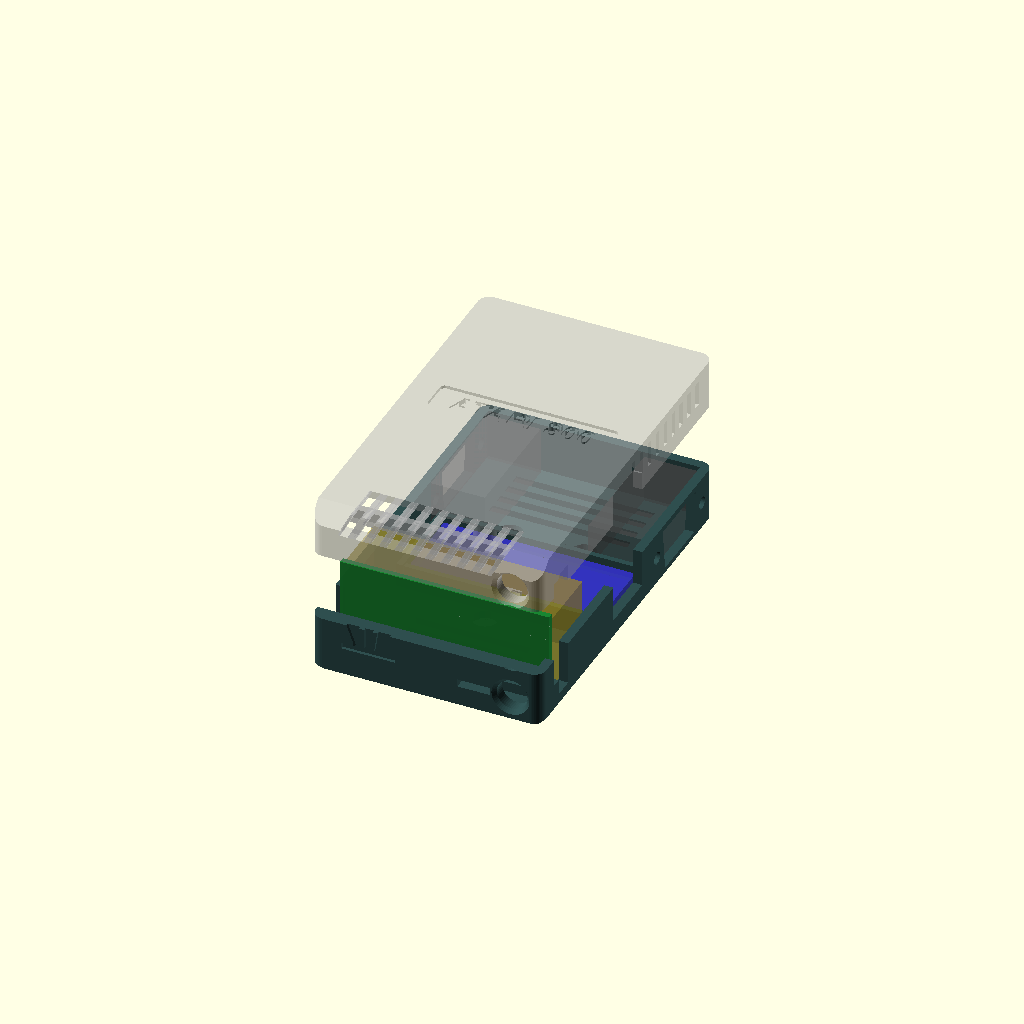
Cell 1: rendered with the file's own defaults.
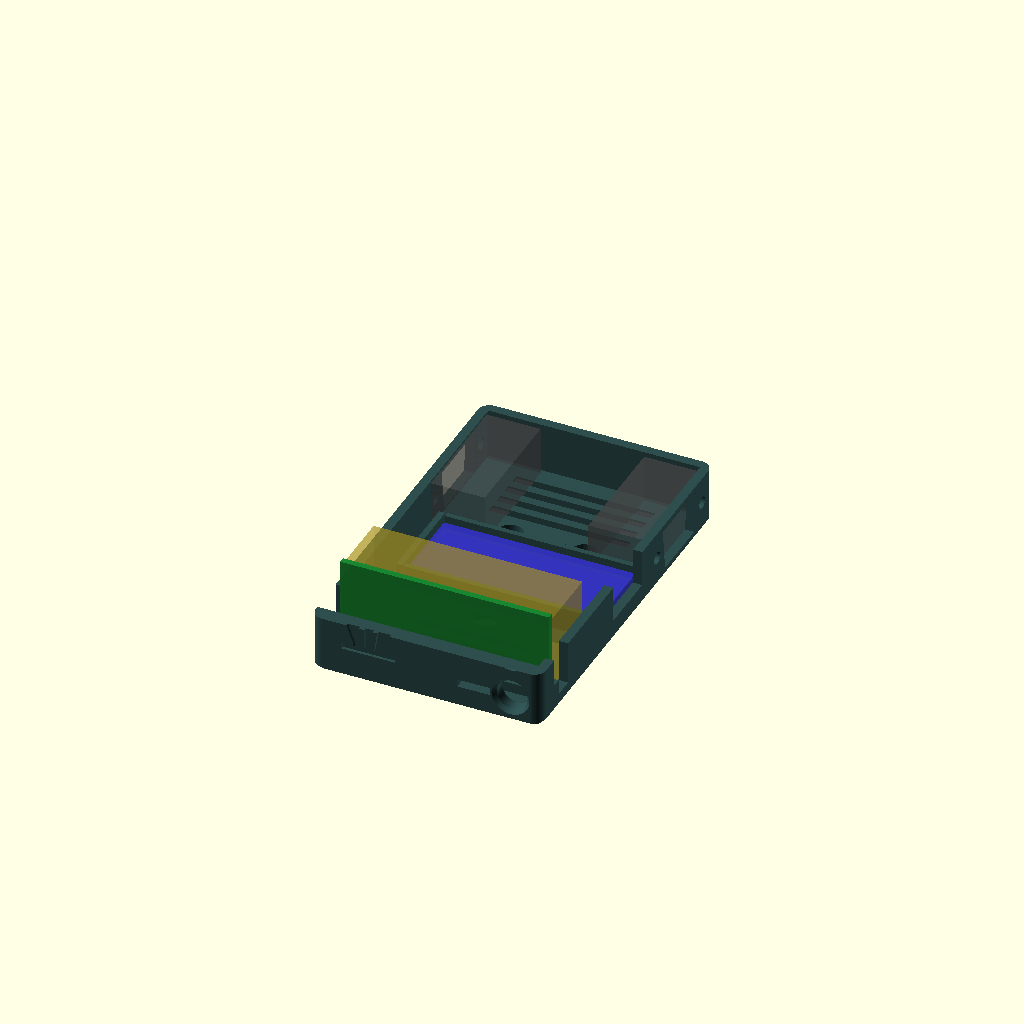
Cell 2: the same model with show_top = false.
All cells are drawn from one camera (rotation 55°, 0°, 25°, orthographic, colour scheme Cornfield), so only the parameter changes between them.
The OpenSCAD source (case/tang_nano_20k_ch9350_case.scad):
// =============================================================================
//  Atari-style console case for the Atari800 Tang Nano 20K port
//  Houses a Sipeed Tang Nano 20K + a CH9350 USB-host keyboard module,
//  wired as described in the project README (one data wire to Pin 53,
//  GND + 5V, DB9 joysticks on GPIO pins).
//
//  DESIGN NOTES
//  ------------
//  * The Tang Nano stands ON EDGE behind the front panel, component side
//    facing FORWARD.  The status LEDs and both buttons therefore live on the
//    front panel where you can see and reach them, and the GPIO headers point
//    backwards so the Dupont jumpers lie flat instead of stacking under a lid.
//  * CLAMSHELL: a bottom tray and a top cover meeting at a parting line that
//    runs THROUGH the connectors.  Every port opening is a notch open at that
//    parting line, so both boards drop straight in from above and the cover
//    closes over them - no end caps, no snap clips, no fighting a board into
//    a closed box.
//  * DERIVATIVE WORK - READ case/README.md BEFORE REUSING.
//    The louvre band on the front-top corner is TRANSPLANTED GEOMETRY: it tiles
//    case/ref/louvre_tile.stl, which is cut directly out of wt808's
//    "Atari-Compatible eclaire Mini" 800-style top shell (Thingiverse
//    thing:3562690, CC BY-NC-SA).  The surrounding styling - clamshell shells,
//    wedge front, split ports - is an homage drawn from scratch, but because
//    that tile is copied mesh, this case is an Adapted Work: it is licensed
//    CC-BY-NC-SA-4.0 ONLY, and the repository's GPL-3.0 option does NOT apply
//    to case/.  Attribution and the full terms are in case/README.md.
//
//  Board defaults are datasheet + measured values:
//     Tang Nano 20K PCB : 54.04 x 22.55 x ~1.6 mm
//     CH9350 module PCB : 49.6  x 20.5  x ~1.6 mm (stacked dual USB-A)
//
//  >>> READ case/README.md BEFORE PRINTING <<<
//  Print "fitcheck" first (a low slice of the tray, ~15 min) to verify the
//  card slot and the connector cutouts line up with YOUR hardware.
//
//  PARTS (both print flat on their outer face, no supports):
//     openscad -D 'part="bottom"'   -o bottom.stl   <file>
//     openscad -D 'part="top"'      -o top.stl      <file>
//     openscad -D 'part="fitcheck"' -o fitcheck.stl <file>   (test first)
//     openscad -D 'part="assembly"' ...                      (preview only)
// =============================================================================

part = "assembly";  // bottom | top | fitcheck | assembly | section | closed
show_top = true;    // assembly preview: false drops the floating cover

$fn = 48;

// -----------------------------------------------------------------------------
//  BOARD DIMENSIONS  (measure yours and adjust)
// -----------------------------------------------------------------------------
tn_len    = 54.04;  // Tang Nano 20K length (HDMI end .. USB-C end) -> case X
tn_wid    = 22.55;  // Tang Nano 20K width  -> becomes HEIGHT (board stands up)
tn_th     = 1.6;    // PCB thickness

ch_len    = 49.6;   // CH9350 length (X)
ch_wid    = 20.5;   // CH9350 width  (Y, lies flat)
ch_th     = 1.6;

// Board-local coordinates used throughout:
//   u = along the Tang's length, 0 at the HDMI end       -> X = tn_x0 + u
//   v = across the Tang's width, 0 at the LED / S1 edge  -> Z = tn_z0 + v
// The LED/S1 edge points DOWN, so the LEDs sit low on the front panel and the
// board rests on its opposite long edge in the card slot.

// -----------------------------------------------------------------------------
//  TANG NANO FEATURES  (measured from the board)
//  Openings are sized for the mating PLUG, not the bare connector: FDM holes
//  print undersized and the first prototype had to be opened up by hand.
// -----------------------------------------------------------------------------
hdmi_v      = 14.0;  // HDMI opening across the board width  (-> vertical)
hdmi_d      = 10.0;  // HDMI opening perpendicular to the PCB (-> depth, Y)
hdmi_stand  = 6.0;   // how far the HDMI body stands off the component face
hdmi_v_off  = 0;

usbc_v      = 11.0;  // USB-C opening across the board width
usbc_stand  = 2.5;   // USB-C body stand-off from the component face
sd_v        = 16.0;  // microSD opening across the board width
sd_stand    = 2.5;   // SD cage stand-off from the PIN face
sd_v_off    = -1.5;  // the SD slot is not centred on the board width
sd_enable   = true;

// Status LEDs: a 6-LED row on the component face, in line with S1.
led_u       = 35.25;
led_u_len   = 8.5;
led_v       = 4.0;
led_v_wid   = 2.0;
led_enable  = true;

// S1 / S2: both 5 mm in from the USB-C end, on OPPOSITE long edges, so they
// become two front-panel wells one above the other. They are plain wide holes:
// the board sits ~6.5 mm behind the panel (the HDMI body sets that gap), so a
// narrow hole would be unreachable - 8 mm lets a fingertip in.
btn_u       = 49.0;
btn1_v      = 5.0;    // S1 - low, on the LED line
btn2_v      = 17.55;  // S2 - high
btn_d       = 8.0;
btn_cham    = 1.0;    // lead-in chamfer on the outer face
btn_enable  = true;

jumper_len  = 17.0;   // pin header + Dupont plug reach behind the PCB

// -----------------------------------------------------------------------------
//  CH9350 : STACKED DUAL USB-A host port (keyboard), on its +X short end
// -----------------------------------------------------------------------------
usba_w      = 16.0;
usba_h      = 18.0;
usba_z_off  = -1.0;   // relative to the CH9350 PCB top
ch_stand    = 3.0;    // gap under the CH9350 (clears its underside solder)

// -----------------------------------------------------------------------------
//  DB9 JOYSTICK PORTS  (panel-mount female D-sub, one per side wall)
//  Both sit entirely in the BOTTOM tray so the sockets can be screwed in
//  before the cover goes on.
// -----------------------------------------------------------------------------
db9_enable      = true;
db9_zone        = 33.0;   // rear bay depth (Y) reserved for the two sockets
db9_apt_w       = 18.5;
db9_apt_w2      = 16.2;
db9_apt_h       = 11.0;
db9_screw_pitch = 24.99;
db9_screw_d     = 3.2;
db9_body_depth  = 14.0;   // inward protrusion (clearance reference; not printed)
db9_z           = 8.0;    // aperture centre height (keeps it under the split)

// -----------------------------------------------------------------------------
//  CASE BODY
// -----------------------------------------------------------------------------
wall       = 2.4;
wall_front = 4.0;   // thicker: carries the LED window, button wells and logo,
                    // and gives the front wedge something to bite into
floor_th   = 2.0;
top_th     = 2.0;
clear      = 0.4;   // XY fit clearance around the boards
conn_gap   = 0.6;   // slack between the front wall and the deepest connector
gap_tj     = 9.0;   // gap between the jumper stack and the CH9350. Wide
                    // enough to land the third cover screw in it: that band is
                    // the only spot in the middle of the case where a post
                    // touches neither board, neither set of pins, nor the
                    // Dupont plugs.
gap_jd     = 2.0;   // gap between the CH9350 and the DB9 bay
head_gap   = 1.5;   // clear space above the tallest internal item
fillet     = 3.0;   // outer vertical corner radius
base_cham  = 1.2;   // chamfer around the bottom edge

// Front wedge: a 45-degree chamfer along the front-top edge. Its leg must stay
// below top_th + wall_front so it cannot eat through the front wall and open a
// slot into the cavity (that bug made the first version look broken).
front_wedge = 4.5;
wedge_inset = -2.0;  // negative = run the chamfer past the rounded corners

// Parting line height (absolute Z). Must sit ABOVE the DB9 aperture (so the
// sockets stay in the tray) and BELOW the top of every board connector that
// overhangs its board edge (so the boards can descend past the tray walls).
split_z   = 15.0;

// Card slot holding the Tang's lower long edge. Deliberately loose: the header
// pins sit only ~1 mm in from that edge, so their solder fillets reach almost
// to it and a tight slot would jam on solder rather than on PCB.
slot_w    = 3.0;
slot_h    = 2.6;
slot_rib  = 1.6;

press_w   = 6.0;    // cover pads that press the Tang's upper edge
press_cl  = 0.25;

lip_h     = 2.5;    // parting-line lip on the cover
lip_t     = 1.2;
lip_cl    = 0.35;

// Shell screws: M3, driven UP from underneath into posts moulded to the cover,
// so nothing shows on top. One at the front centre, two in the rear bay.
screw_enable  = true;
screw_pilot_d = 2.6;
screw_clear_d = 3.4;
screw_head_d  = 6.4;
screw_head_h  = 2.2;
post_r        = 2.9;   // leaves 1.6 mm of meat around the pilot bore, and stays
                       // clear of the Tang's front face and the DB9 bodies

// -----------------------------------------------------------------------------
//  VENTILATION
// -----------------------------------------------------------------------------
// Louvre: TRANSPLANTED GEOMETRY, not a reproduction.
// case/ref/louvre_tile.stl is one 4.0 mm pitch of the vent comb cut straight
// out of wt808's 800-style top shell (v1.12eclaire800top.stl), sliced through
// the centre of a rib at each end so it tiles seamlessly. Their top plate is
// 2.0 mm, the same as ours, so it grafts flush: the tile carries their plate,
// their slot and their front-edge corner, and the cover's own wedge chamfer is
// pocketed away underneath it. Slots are 1.0 mm wide on a 4.0 mm pitch and run
// straight (perpendicular to the edge) - the oblique look in the reference
// renders is perspective, not geometry.
//
// The band sits on the FRONT-top corner, directly over the Tang, so it vents
// where the FPGA's heat is; intake slots in the floor sit underneath it.
//
// This tile is a derivative of a CC BY-NC-SA work - see case/README.md.
vent_enable   = true;
louvre_tiles  = 10;      // 10 x 4 mm = 40 mm of comb
louvre_pitch  = 4.0;     // measured from the source mesh
tile_x0       = -56.710; // the tile's own origin, for the transform
tile_ymax     = 467.978;
tile_depth    = 12.078;
tile_height   = 6.000;

// Slant. The source comb is cut with straight, upright slots; this shears the
// grafted band in the X-Z plane so the ribs lean, giving the angled "//////"
// louvre of a real 65XE front. The shear is applied about the cover's top
// surface, so the top face stays flat and only the depth of the band leans.
// 0 = the source geometry exactly as wt808 drew it.
louvre_slant  = 26;      // degrees off vertical
louvre_shear  = tan(louvre_slant);

side_vent_enable = true;  // upright slits around the cover's rear flanks
side_vent_w      = 1.8;
side_vent_pitch  = 4.4;
side_vent_h      = 6.5;
side_vent_z      = 4.5;   // above the parting line

floor_vent_enable = true; // slots in the tray floor, under the rear bay

// -----------------------------------------------------------------------------
//  BRANDING
// -----------------------------------------------------------------------------
brand_enable = true;      // "ATARI 800" recessed strip on the cover
brand_text   = "ATARI 800";
brand_w      = 46.0;
brand_h      = 9.0;
brand_depth  = 0.8;
brand_txt_sz = 5.6;

logo_enable  = true;      // Fuji mark on the FRONT panel, left of the LEDs
logo_w       = 14.0;
logo_h       = 11.0;
logo_cx      = 15.0;
logo_cz      = 8.0;
logo_depth   = 0.8;

// =============================================================================
//  DERIVED GEOMETRY
// =============================================================================
// ---- X: pinned by the Tang, whose two ends carry HDMI and USB-C ----
inner_x = tn_len + 2*clear;
out_x   = inner_x + 2*wall;
tn_x0   = wall + clear;                        // board's -X (HDMI) end

// ---- Y: front wall -> connectors -> PCB -> jumpers -> CH9350 -> DB9 bay ----
conn_zone = hdmi_stand + conn_gap;             // deepest forward-facing part
tn_y0   = wall_front + conn_zone;              // component (front) face
tn_y1   = tn_y0 + tn_th;                       // pin face
jump_y  = tn_y1 + jumper_len;
ch_y0   = jump_y + gap_tj;
ch_y1   = ch_y0 + ch_wid;
bay_y0  = ch_y1 + gap_jd;
bay_y1  = bay_y0 + db9_zone;
out_y   = bay_y1 + wall;

// ---- Z ----
tn_z0   = floor_th;                            // lower board edge, on the floor
tn_z1   = tn_z0 + tn_wid;                      // upper board edge
ch_z0   = floor_th + ch_stand;
ch_top  = ch_z0 + ch_th;
usba_z0 = ch_top + usba_z_off;
inner_z = max(tn_z1, usba_z0 + usba_h) + head_gap;
out_z   = inner_z + top_th;

function ux(u) = tn_x0 + u;
function vz(v) = tn_z0 + v;
function ch_x0() = out_x - wall - clear - ch_len;   // USB stack against +X wall

// Third cover screw sits in the clear band between the jumper bay and the
// CH9350, on the case centreline. It used to stand in the 6.5 mm strip in front
// of the Tang, a couple of tenths off the component face - too close to the
// board and its header solder, and it forced a break in both the card slot and
// the louvre comb.
scr_mid_y = jump_y + 3.8;

// Louvre band placement: centred on the case, clear of the cover's press pads.
louvre_w  = louvre_tiles * louvre_pitch;
louvre_bx = (out_x - louvre_w)/2;

tn_vc = tn_z0 + tn_wid/2;                      // board's vertical centre
ch_cy = ch_y0 + ch_wid/2;
db9_y = (bay_y0 + bay_y1)/2;

// Shell screws: front centre plus two in the rear bay. All are clear of the
// DB9 bodies (which hug the side walls), the HDMI/USB-C bodies and the LED
// light path.
// X of the front post is chosen to fall in a gap between the cover's press
// pads, and Y of the rear pair keeps them clear of the top vent band.
scr_pts = [[out_x/2,     scr_mid_y],
           [out_x*0.34,  bay_y0 + 6.8],
           [out_x*0.66,  bay_y0 + 6.8]];

// =============================================================================
//  HELPERS
// =============================================================================
module rrect(sx, sy, sz, r) {
    hull() for (mx = [r, sx-r], my = [r, sy-r])
        translate([mx, my, 0]) cylinder(h = sz, r = r);
}

module front_wedge_cut() {
    if (front_wedge > 0) {
        s = front_wedge * sqrt(2);
        translate([out_x/2, 0, out_z]) rotate([45, 0, 0])
            cube([out_x - 2*wedge_inset, s, s], center = true);
    }
}

// Outer solid of the whole closed case; each shell is a Z slice of this.
module shell_solid() {
    difference() {
        rrect(out_x, out_y, out_z, fillet);
        if (base_cham > 0)
            difference() {
                translate([-1, -1, -0.01]) cube([out_x+2, out_y+2, base_cham]);
                translate([base_cham, base_cham, -0.02])
                    rrect(out_x - 2*base_cham, out_y - 2*base_cham,
                          base_cham + 0.04, max(0.1, fillet - base_cham));
            }
        front_wedge_cut();
    }
}

// Interior cavity (front wall is thicker than the rest).
module cavity() {
    translate([wall, wall_front, floor_th])
        cube([inner_x, out_y - wall_front - wall, out_z]);
}

module slab(z0, z1) { translate([-2, -2, z0]) cube([out_x+4, out_y+4, z1-z0]); }

// The grafted band: tiles of wt808's comb, flipped and laid along our
// front-top corner. rotate([180,0,0]) turns their outer top face (z=0, material
// above) into ours (material below out_z) and swings their rear edge round to
// our front edge.
module louvre_band() {
    multmatrix([[1,0,louvre_shear,-louvre_shear*out_z],[0,1,0,0],[0,0,1,0]])
    translate([louvre_bx, 0, out_z])
        rotate([180, 0, 0])
            translate([-tile_x0, -tile_ymax, 0])
                for (i = [0 : louvre_tiles - 1])
                    translate([i * louvre_pitch, 0, 0])
                        import("ref/louvre_tile.stl", convexity = 8);
}

// The hole the band drops into. Held back 0.1 mm on every buried face so the
// cover's own material overlaps the graft instead of merely touching it.
module louvre_pocket() {
    multmatrix([[1,0,louvre_shear,-louvre_shear*out_z],[0,1,0,0],[0,0,1,0]])
    translate([louvre_bx + 0.1, -2, out_z - tile_height + 0.1])
        cube([louvre_w - 0.2, 2 + tile_depth - 0.1, tile_height + 2]);
}

// Upright slits around the cover's rear flanks (kept behind the port cluster).
module side_vents() {
    z0 = split_z + side_vent_z;
    y0 = bay_y0 - 10;
    y1 = out_y - fillet - 4;
    n  = floor((y1 - y0) / side_vent_pitch);
    for (i = [0 : n]) {
        yy = y0 + i*side_vent_pitch;
        translate([-1, yy, z0])            cube([wall + 2, side_vent_w, side_vent_h]);
        translate([out_x - wall - 1, yy, z0]) cube([wall + 2, side_vent_w, side_vent_h]);
    }
    nx = floor((out_x - 2*(fillet + 5)) / side_vent_pitch);
    for (i = [0 : nx])
        translate([fillet + 5 + i*side_vent_pitch, out_y - wall - 1, z0])
            cube([side_vent_w, wall + 2, side_vent_h]);
}

// Atari "Fuji" mark (stylised: centre bar + two flaring prongs on a base).
module fuji_2d() {
    d = 11; H = 15; Ri = d; Ro = d + H; off = 15; hw = 6.0; cw = 3.0;
    intersection() {
        union() {
            translate([-cw/2, 0]) square([cw, H]);
            for (s = [-1, 1]) {
                ac = 90 + s*off;
                intersection() {
                    difference() {
                        translate([0, -d]) circle(Ro);
                        translate([0, -d]) circle(Ri);
                    }
                    polygon([[0, -d],
                             [Ro*1.5*cos(ac - hw), -d + Ro*1.5*sin(ac - hw)],
                             [Ro*1.5*cos(ac + hw), -d + Ro*1.5*sin(ac + hw)]]);
                }
            }
            translate([0, 1.1]) square([2*Ro*cos(90 - off - hw) + 1, 2.2], center = true);
        }
        translate([-Ro*1.5, 0]) square([Ro*3, H*1.3]);
    }
}

// Fuji debossed into the FRONT panel (stands upright in the XZ plane).
module front_fuji_cut() {
    if (logo_enable)
        translate([logo_cx, logo_depth, logo_cz]) rotate([90, 0, 0])
            linear_extrude(logo_depth + 0.2)
                resize([logo_w, logo_h], auto = true) fuji_2d();
}

module brand_cut() {
    by = (tile_depth + out_y)/2;  // centred in the plain area behind the louvre
    translate([out_x/2, by, out_z - brand_depth])
        linear_extrude(brand_depth + 1)
            offset(r = 1.2) square([brand_w - 2.4, brand_h - 2.4], center = true);
    if (brand_text != "")
        translate([out_x/2, by, out_z - brand_depth - 0.45])
            linear_extrude(brand_depth + 1.45)
                text(brand_text, size = brand_txt_sz,
                     font = "Liberation Sans:style=Bold",
                     halign = "center", valign = "center");
}

// D-sub DB9 cutout built along +X (depth d), centred on local Y=0, Z=0.
module db9_shape(d) {
    hull() {
        translate([0, -db9_apt_w/2,  db9_apt_h/2 - 1]) cube([d, db9_apt_w, 1]);
        translate([0, -db9_apt_w2/2, -db9_apt_h/2])    cube([d, db9_apt_w2, 1]);
    }
    for (s = [-1, 1])
        translate([0, s*db9_screw_pitch/2, 0]) rotate([0, 90, 0])
            cylinder(h = d, d = db9_screw_d);
}

// =============================================================================
//  PORT CUTOUTS
//  One module, subtracted from BOTH shells. Each shell keeps only the part in
//  its own Z range, so every opening straddling `split_z` is halved - which is
//  exactly what lets the boards drop in from above.
// =============================================================================
module port_cuts() {
    // ---- Tang HDMI : -X wall ----
    translate([-1, tn_y0 - hdmi_stand - conn_gap, tn_vc + hdmi_v_off - hdmi_v/2])
        cube([wall + 2, hdmi_d, hdmi_v]);

    // ---- Tang USB-C + microSD : +X wall, merged into one stepped opening so
    //      no fragile sliver of wall is left between them ----
    translate([out_x - wall - 1, tn_y0 - usbc_stand - conn_gap, tn_vc - usbc_v/2])
        cube([wall + 2, usbc_stand + conn_gap + tn_th + 0.6, usbc_v]);
    if (sd_enable)
        translate([out_x - wall - 1, tn_y0 - 0.6,
                   tn_vc + sd_v_off - sd_v/2])
            cube([wall + 2, tn_th + sd_stand + 1.2, sd_v]);

    // ---- CH9350 stacked dual USB-A : +X wall ----
    translate([out_x - wall - 1, ch_cy - usba_w/2, usba_z0])
        cube([wall + 2, usba_w, usba_h]);

    // ---- Tang status LEDs : front panel window ----
    if (led_enable)
        translate([ux(led_u), -1, vz(led_v)])
            cube([led_u_len, wall_front + 2, led_v_wid]);

    // ---- S1 / S2 : front panel wells, with an outer lead-in chamfer ----
    if (btn_enable)
        for (v = [btn1_v, btn2_v]) {
            translate([ux(btn_u), wall_front + 1, vz(v)]) rotate([90, 0, 0])
                cylinder(h = wall_front + 2, d = btn_d);
            translate([ux(btn_u), btn_cham, vz(v)]) rotate([90, 0, 0])
                cylinder(h = btn_cham + 0.1, d1 = btn_d, d2 = btn_d + 2*btn_cham);
        }

    // ---- DB9 joystick ports : both side walls, rear bay ----
    if (db9_enable) {
        translate([-1, db9_y, db9_z]) db9_shape(wall + 2);
        translate([out_x - wall - 1, db9_y, db9_z]) db9_shape(wall + 2);
    }
}

// =============================================================================
//  INTERNAL FURNITURE  (added AFTER the cavity is cut, or it gets erased)
// =============================================================================
// Card slot for the Tang's lower long edge. Both ribs run the full width now -
// nothing has to come down through them. The board's X travel is limited to
// +/-0.4 mm by the side walls, so no end stops are needed (and stops there
// would foul the board anyway).
module tang_slot() {
    y_front = tn_y0 - (slot_w - tn_th)/2 - slot_rib;
    y_back  = tn_y0 + tn_th + (slot_w - tn_th)/2;
    for (yy = [y_front, y_back])
        translate([wall, yy, floor_th]) cube([inner_x, slot_rib, slot_h]);
}

// CH9350 pocket: a low shelf frame that reaches under the board perimeter,
// plus locating ribs on all four sides.
module ch9350_seat() {
    h = ch_z0 - floor_th;
    difference() {
        translate([ch_x0() - 1.6, ch_y0 - 1.6, floor_th])
            cube([ch_len + 3.2, ch_wid + 3.2, h]);
        translate([ch_x0() + 1.2, ch_y0 + 1.2, floor_th - 1])
            cube([ch_len - 2.4, ch_wid - 2.4, h + 2]);
    }
    for (r = [[ch_x0() - 1.6 - clear,    ch_y0 - 1.6,         1.6,     ch_wid + 3.2],
              [ch_x0() + ch_len + clear, ch_y0 - 1.6,         1.6,     ch_wid + 3.2],
              [ch_x0(),                  ch_y0 - 1.4 - clear, ch_len,  1.4],
              [ch_x0(),                  ch_y0 + ch_wid + clear, ch_len, 1.4]])
        translate([r[0], r[1], floor_th]) cube([r[2], r[3], h + ch_th + 1.6]);
}

// =============================================================================
//  BOTTOM TRAY
// =============================================================================
module bottom() {
    union() {
        difference() {
            intersection() { shell_solid(); slab(-1, split_z); }
            cavity();
            port_cuts();
            front_fuji_cut();
            if (screw_enable)
                for (p = scr_pts) {
                    translate([p[0], p[1], -1])
                        cylinder(h = floor_th + 2, d = screw_clear_d);
                    translate([p[0], p[1], -0.01])
                        cylinder(h = screw_head_h, d = screw_head_d);
                }
            if (floor_vent_enable) {
                for (i = [0 : 2])   // intake directly under the Tang's bay
                    translate([out_x*0.25, tn_y1 + 3.5 + i*4.4, -1])
                        cube([out_x*0.5, 2.2, floor_th + 2]);
                for (i = [0 : 3])   // behind the rear screw bosses
                    translate([out_x*0.2, bay_y0 + 12.8 + i*4.4, -1])
                        cube([out_x*0.6, 2.2, floor_th + 2]);
            }
        }
        // furniture, added after the cavity so it survives
        difference() {
            union() { tang_slot(); ch9350_seat(); }
            port_cuts();
            if (screw_enable)
                for (p = scr_pts)
                    translate([p[0], p[1], -1])
                        cylinder(h = split_z + 2, d = screw_clear_d);
        }
    }
}

// =============================================================================
//  TOP COVER
// =============================================================================
module top() {
    union() {
        difference() {
            intersection() { shell_solid(); slab(split_z, out_z + 1); }
            // hollow the cover interior, leaving the top plate
            translate([wall, wall_front, split_z - 1])
                cube([inner_x, out_y - wall_front - wall, inner_z - split_z + 1]);
            port_cuts();
            if (vent_enable) louvre_pocket();
            if (side_vent_enable) side_vents();
            if (brand_enable) brand_cut();
        }
        // The transplanted louvre band, dropped into its pocket.
        if (vent_enable) louvre_band();
        // Everything below is added AFTER the hollow so it survives, and each
        // piece overlaps solid cover material so the result stays manifold.
        difference() {
            union() { lip_bars(); press_pads(); posts(); }
            port_cuts();
            if (screw_enable)
                for (p = scr_pts)
                    translate([p[0], p[1], floor_th - 1])
                        cylinder(h = inner_z - floor_th + 2.5, d = screw_pilot_d);
        }
    }
}

// Alignment lips on the FRONT and REAR walls only. There is no room for lips on
// the side walls - the Tang spans the full interior width with just 0.4 mm to
// spare - so the sides are located by the port openings and the screws instead.
module lip_bars() {
    x0 = wall + 5;  xw = inner_x - 10;
    // front
    translate([x0, wall_front - 0.6, split_z - lip_h])
        cube([xw, 0.6 + lip_cl + lip_t, lip_h + 1.0]);
    // rear
    translate([x0, out_y - wall - lip_cl - lip_t, split_z - lip_h])
        cube([xw, 0.6 + lip_cl + lip_t, lip_h + 1.0]);
}

// Pads that press the Tang's upper edge down into its slot.
module press_pads() {
    for (fx = [0.05, 0.95])
        translate([tn_x0 + tn_len*fx - press_w/2, tn_y0 - 0.7, tn_z1 + press_cl])
            cube([press_w, tn_th + 1.4, inner_z - tn_z1 - press_cl + 0.6]);
}

// Screw posts reaching down to the tray floor.
module posts() {
    if (screw_enable)
        for (p = scr_pts)
            translate([p[0], p[1], floor_th])
                cylinder(h = inner_z - floor_th + 0.6, r = post_r);
}

// =============================================================================
//  FIT-CHECK  (a low slice of the tray: floor, card slot, CH9350 seat and the
//  bottom half of every opening - enough to prove the boards drop in and the
//  ports line up, for a fraction of the plastic)
// =============================================================================
module fitcheck() {
    intersection() { bottom(); slab(-1, split_z); }
}

// =============================================================================
//  PREVIEWS
// =============================================================================
module boards_ghost() {
    color([0.10, 0.55, 0.20, 0.9])                        // Tang, standing
        translate([tn_x0, tn_y0, tn_z0]) cube([tn_len, tn_th, tn_wid]);
    color([0.20, 0.20, 0.75, 0.9])                        // CH9350, flat
        translate([ch_x0(), ch_y0, ch_z0]) cube([ch_len, ch_wid, ch_th]);
    color([0.75, 0.65, 0.15, 0.45])                       // Dupont jumper zone
        translate([tn_x0, tn_y1, tn_z0 + 1.5])
            cube([tn_len, jumper_len, tn_wid - 3]);
    if (db9_enable)                                       // DB9 socket bodies
        color([0.3, 0.3, 0.3, 0.55])
            for (sx = [wall, out_x - wall - db9_body_depth])
                translate([sx, db9_y - 15.5, db9_z - 6.5])
                    cube([db9_body_depth, 31, 13]);
}

module assembly() {
    color("DarkSlateGray") bottom();
    boards_ghost();
    if (show_top)
        color([0.72, 0.72, 0.72, 0.55]) translate([0, 0, 18]) top();
}

module section() {
    cut_x = out_x*0.55;   // keep the -X half; look at the front-to-back stack
    difference() {
        union() {
            color("DarkSlateGray") bottom();
            color([0.75, 0.75, 0.75]) top();
            boards_ghost();
        }
        translate([cut_x, -60, -1]) cube([out_x, out_y + 120, out_z + 2]);
    }
}

// -----------------------------------------------------------------------------
if      (part == "bottom")   bottom();
else if (part == "top")      top();
else if (part == "fitcheck") fitcheck();
else if (part == "section")  section();
else if (part == "closed") { color("DarkSlateGray") bottom();
                             color([0.75,0.75,0.75]) top(); }
else                         assembly();
Parameter table extracted from the source (name, type, default, range or options):
part: string, default "assembly"
show_top: bool, default true
tn_len: number, default 54.04
tn_wid: number, default 22.55
tn_th: number, default 1.6
ch_len: number, default 49.6
ch_wid: number, default 20.5
ch_th: number, default 1.6
hdmi_v: number, default 14
hdmi_d: number, default 10
hdmi_stand: number, default 6
hdmi_v_off: number, default 0
usbc_v: number, default 11
usbc_stand: number, default 2.5
sd_v: number, default 16
sd_stand: number, default 2.5
sd_v_off: number, default -1.5
sd_enable: bool, default true
led_u: number, default 35.25
led_u_len: number, default 8.5
led_v: number, default 4
led_v_wid: number, default 2
led_enable: bool, default true
btn_u: number, default 49
btn1_v: number, default 5
btn2_v: number, default 17.55
btn_d: number, default 8
btn_cham: number, default 1
btn_enable: bool, default true
jumper_len: number, default 17
usba_w: number, default 16
usba_h: number, default 18
usba_z_off: number, default -1
ch_stand: number, default 3
db9_enable: bool, default true
db9_zone: number, default 33
db9_apt_w: number, default 18.5
db9_apt_w2: number, default 16.2
db9_apt_h: number, default 11
db9_screw_pitch: number, default 24.99
db9_screw_d: number, default 3.2
db9_body_depth: number, default 14
db9_z: number, default 8
wall: number, default 2.4
wall_front: number, default 4
floor_th: number, default 2
top_th: number, default 2
clear: number, default 0.4
conn_gap: number, default 0.6
gap_tj: number, default 9
gap_jd: number, default 2
head_gap: number, default 1.5
fillet: number, default 3
base_cham: number, default 1.2
front_wedge: number, default 4.5
wedge_inset: number, default -2
split_z: number, default 15
slot_w: number, default 3
slot_h: number, default 2.6
slot_rib: number, default 1.6
press_w: number, default 6
press_cl: number, default 0.25
lip_h: number, default 2.5
lip_t: number, default 1.2
